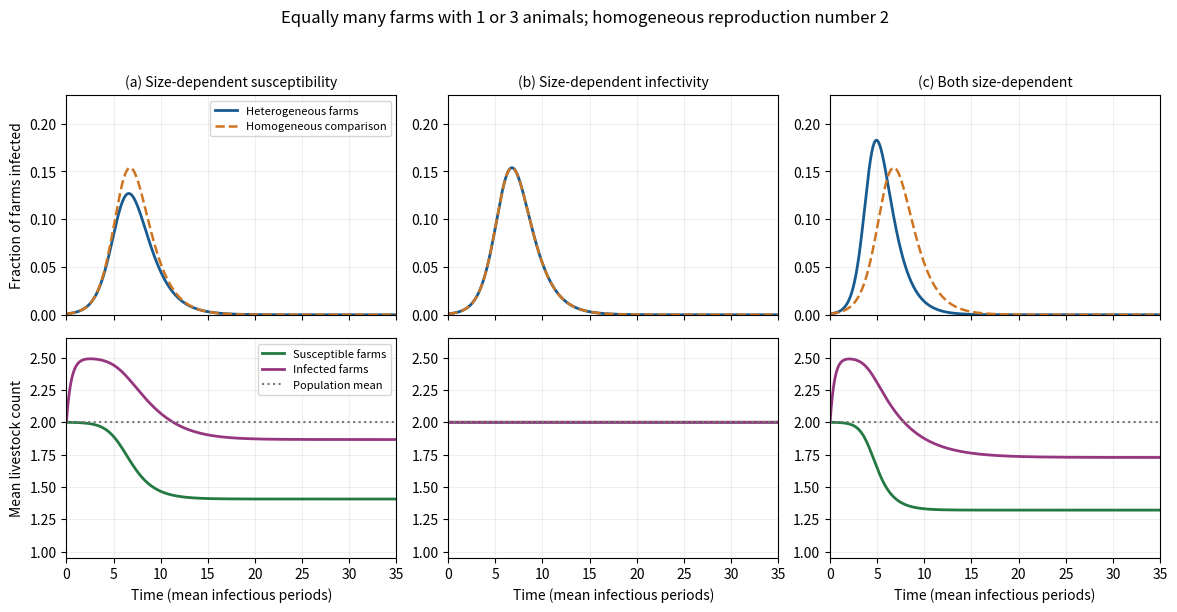

Reproduce this figure in Python.
"""Farm-size epidemic comparison; Python 3.14, NumPy 2.3, Matplotlib 3.10.
Run from the desired output directory; writes only paper-57-epidemics.png.
MPLCONFIGDIR, if set by the caller, is left unchanged.
"""
from pathlib import Path
import numpy as np
import matplotlib
matplotlib.use('Agg')
import matplotlib.pyplot as plt

N = np.array([1., 3.])
P = np.array([.5, .5])
DT = .01
T = np.arange(0., 35. + DT / 2., DT)


def solve(case, homogeneous=False):
    n = np.array([2.]) if homogeneous else N
    p = np.array([1.]) if homogeneous else P
    susceptibility = n if case != 'b' else np.ones_like(n)
    infectiousness = n if case != 'a' else np.ones_like(n)
    beta = .5 if case == 'c' else 1.
    k = len(n)
    state = np.r_[.999 * p, .001 * p, np.zeros(k)]
    result = np.empty((len(T), 3 * k))
    def rhs(z):
        s, i = z[:k], z[k:2*k]
        incidence = beta * susceptibility * s * np.dot(infectiousness, i)
        return np.r_[-incidence, incidence - i, i]
    for j in range(len(T)):
        result[j] = state
        if j + 1 < len(T):
            a = rhs(state)
            b = rhs(state + DT*a/2)
            c = rhs(state + DT*b/2)
            d = rhs(state + DT*c)
            state += DT*(a+2*b+2*c+d)/6
    s, i = result[:, :k], result[:, k:2*k]
    return result, i.sum(axis=1), (s @ n)/s.sum(axis=1), (i @ n)/i.sum(axis=1)


def main():
    fig, axes = plt.subplots(2, 3, figsize=(11.8, 6.2), sharex=True, facecolor='white')
    titles = ['(a) Size-dependent susceptibility', '(b) Size-dependent infectivity', '(c) Both size-dependent']
    for j, case in enumerate('abc'):
        _, prevalence, susceptible_mean, infected_mean = solve(case)
        _, homogeneous, _, _ = solve(case, True)
        axes[0, j].plot(T, prevalence, color='#185b90', label='Heterogeneous farms', lw=2)
        axes[0, j].plot(T, homogeneous, color='#ce7522', label='Homogeneous comparison', lw=1.8, ls='--')
        axes[0, j].set_title(titles[j], fontsize=10)
        axes[1, j].plot(T, susceptible_mean, color='#247841', label='Susceptible farms', lw=2)
        axes[1, j].plot(T, infected_mean, color='#96367f', label='Infected farms', lw=2)
        axes[1, j].axhline(2., color='#777777', label='Population mean', ls=':', lw=1.5)
        axes[1, j].set_xlabel('Time (mean infectious periods)')
        for ax in axes[:, j]:
            ax.set_facecolor('white')
            ax.grid(alpha=.2)
            ax.set_xlim(0, 35)
        axes[0, j].set_ylim(0, .23)
        axes[1, j].set_ylim(.95, 2.65)
    axes[0, 0].set_ylabel('Fraction of farms infected')
    axes[1, 0].set_ylabel('Mean livestock count')
    axes[0, 0].legend(fontsize=8)
    axes[1, 0].legend(fontsize=8)
    fig.suptitle('Equally many farms with 1 or 3 animals; homogeneous reproduction number 2', fontsize=12)
    fig.tight_layout(rect=(0, 0, 1, .95))
    fig.savefig(Path.cwd() / 'paper-57-epidemics.png', dpi=110, facecolor='white', transparent=False)
    plt.close(fig)

if __name__ == '__main__':
    main()
